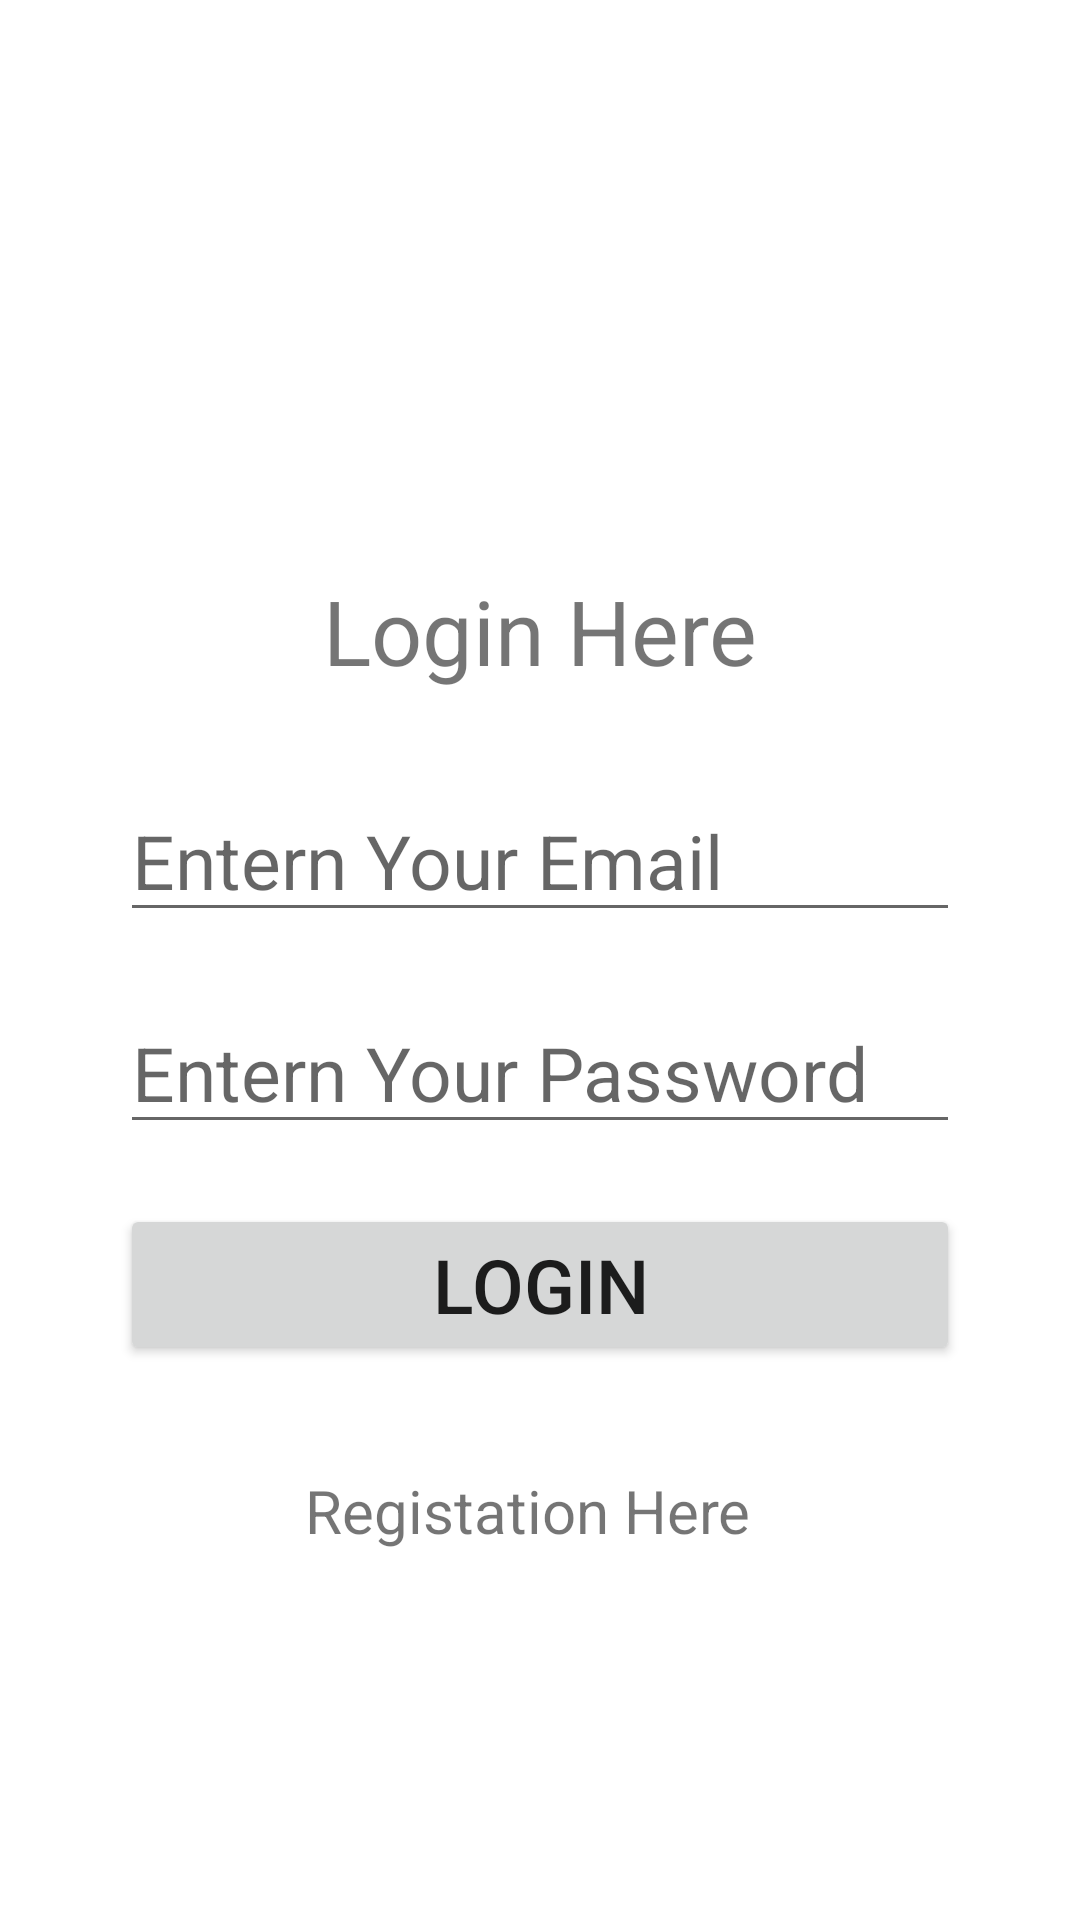

Write the Android layout XML for this screen, with the resource values it uses.
<!-- AndroidManifest.xml: application theme Theme.VolleyCrudFinal -->
<!-- res/layout/activity_login.xml -->
<?xml version="1.0" encoding="utf-8"?>
<RelativeLayout xmlns:android="http://schemas.android.com/apk/res/android"
    xmlns:app="http://schemas.android.com/apk/res-auto"
    xmlns:tools="http://schemas.android.com/tools"
    android:layout_width="match_parent"
    android:layout_height="match_parent"
    android:padding="40dp"
    android:orientation="vertical"
    tools:context=".Login">


    <TextView
        android:layout_width="match_parent"
        android:layout_height="wrap_content"
        android:text="Login Here"
        android:textSize="30dp"
        android:textAlignment="center"
        android:layout_marginTop="150dp"
        android:layout_marginBottom="50dp"
        tools:ignore="RtlCompat" />


    <LinearLayout
        android:layout_width="match_parent"
        android:layout_height="wrap_content"
        android:orientation="vertical">
        <EditText
            android:layout_width="match_parent"
            android:layout_height="wrap_content"
            android:id="@+id/loginEmail"
            android:hint="Entern Your Email"
            android:layout_marginTop="220dp"
            android:textSize="25dp"/>


        <EditText
            android:layout_width="match_parent"
            android:layout_height="wrap_content"
            android:id="@+id/loginPassword"
            android:hint="Entern Your Password"
            android:textSize="25dp"
            android:layout_marginTop="20dp"/>

        <Button
            android:layout_width="match_parent"
            android:layout_height="wrap_content"
            android:text="Login"
            android:id="@+id/login"
            android:textSize="25dp"
            android:layout_marginTop="20dp"/>
    </LinearLayout>

    <LinearLayout
        android:layout_width="match_parent"
        android:layout_height="wrap_content"
        android:layout_gravity="center"
        android:orientation="horizontal"
        android:id="@+id/regText"
        android:layout_marginTop="450dp">

    <TextView
        android:layout_width="210dp"
        android:layout_height="wrap_content"
        android:text="Registation Here"
        android:textSize="20sp"
        android:src="@drawable/arrow"
        tools:ignore="RtlCompat"
        android:textAlignment="textEnd"/>

    <ImageView
        android:layout_width="wrap_content"
        android:layout_height="wrap_content"
        android:text="Login Here"
        android:layout_marginTop="3dp"
        android:textSize="20sp"
        android:src="@drawable/arrow"
        android:layout_marginLeft="5dp"/>
    </LinearLayout>

</RelativeLayout>
<!-- resources referenced by this layout -->
<resources>
  <style name="Theme.VolleyCrudFinal" parent="Theme.MaterialComponents.DayNight.DarkActionBar">
          
          <item name="colorPrimary">@color/purple_500</item>
          <item name="colorPrimaryVariant">@color/purple_700</item>
          <item name="colorOnPrimary">@color/white</item>
          
          <item name="colorSecondary">@color/teal_200</item>
          <item name="colorSecondaryVariant">@color/teal_700</item>
          <item name="colorOnSecondary">@color/black</item>
          
          <item name="android:statusBarColor" tools:targetApi="l">?attr/colorPrimaryVariant</item>
          
      </style>
  <!-- not gathered from this repository: default colours our renderer supplied (Android Studio template values) -->
  <color name="purple_500">#FF6200EE</color>
  <color name="purple_700">#FF3700B3</color>
  <color name="teal_200">#FF03DAC5</color>
  <color name="teal_700">#FF018786</color>
  <color name="black">#FF000000</color>
  <color name="white">#FFFFFFFF</color>
</resources>
